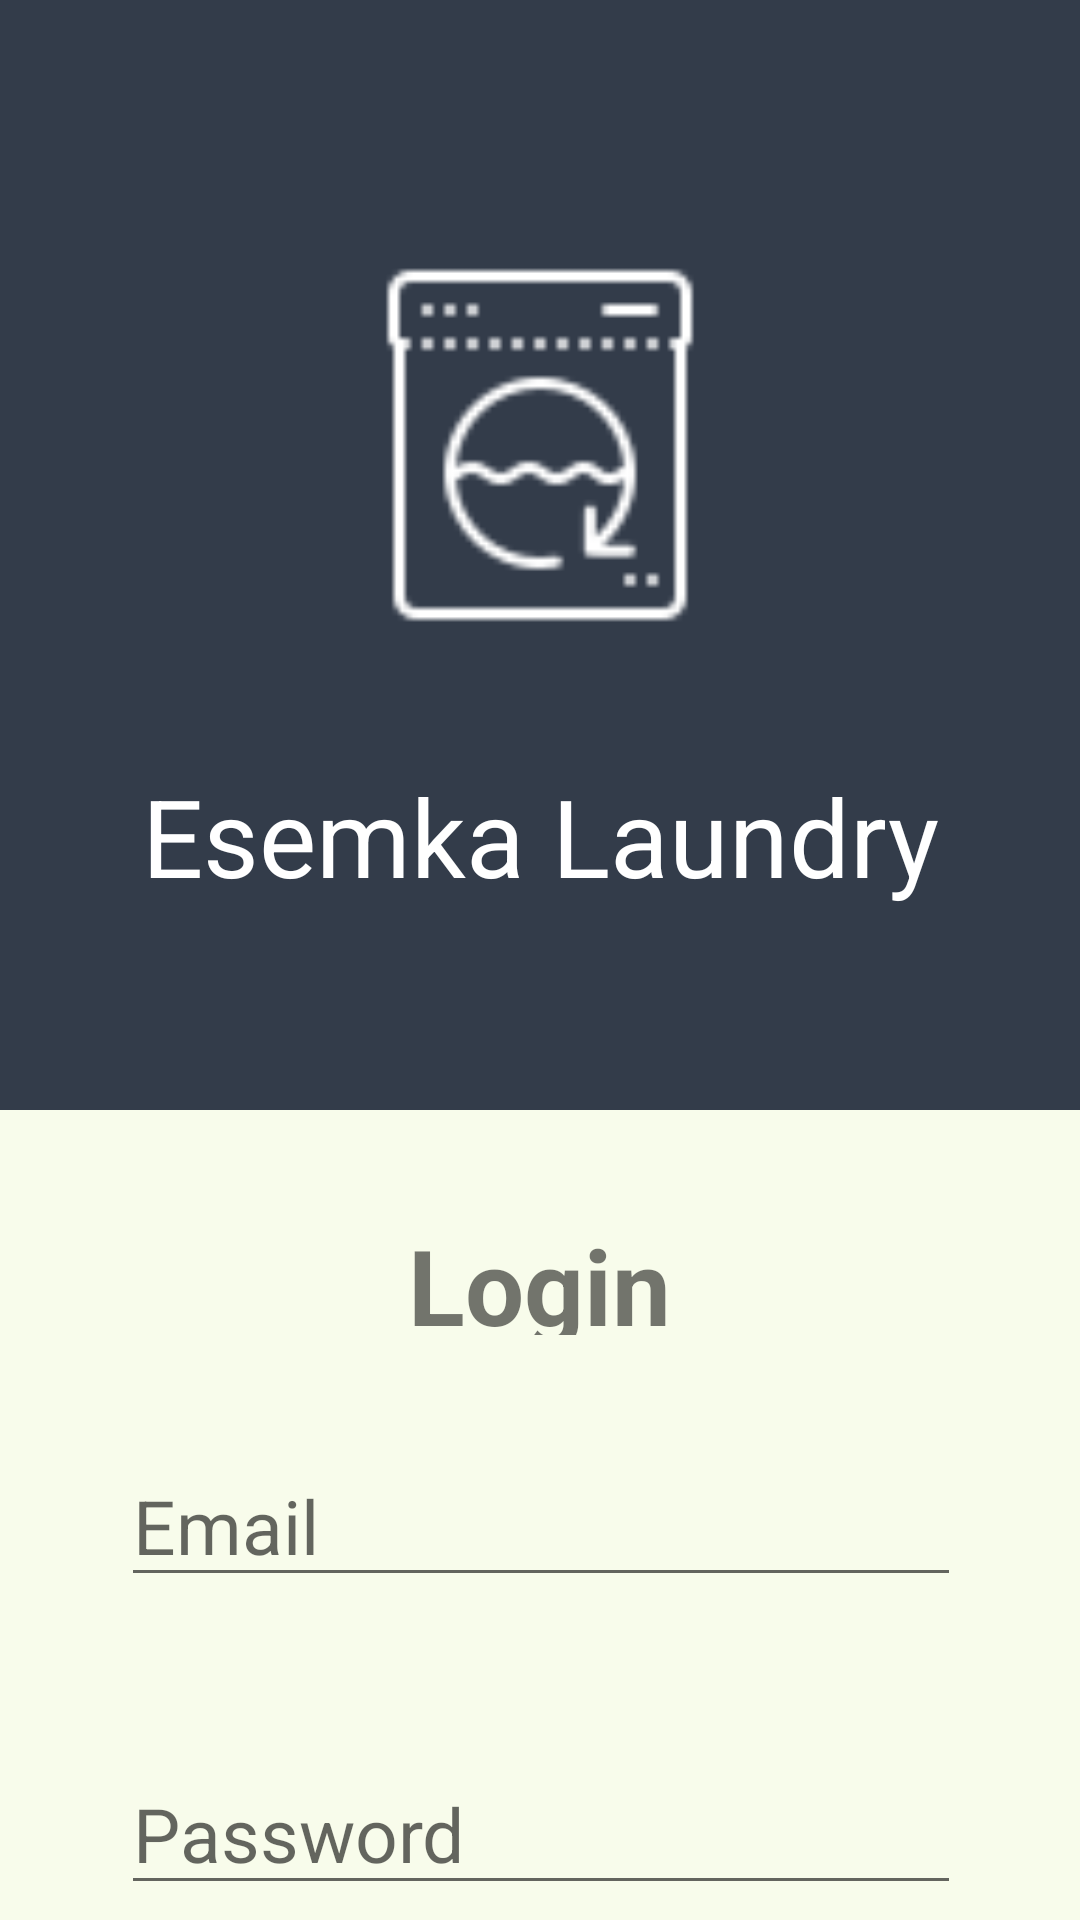

Android layout source for this screen:
<!-- AndroidManifest.xml: application theme Theme.Latihan_LKS_Laundry_Mobile -->
<!-- res/layout/activity_login2.xml -->
<?xml version="1.0" encoding="utf-8"?>
<LinearLayout xmlns:android="http://schemas.android.com/apk/res/android"
    xmlns:app="http://schemas.android.com/apk/res-auto"
    xmlns:tools="http://schemas.android.com/tools"
    android:layout_width="match_parent"
    android:layout_height="match_parent"
    tools:context=".LoginActivity"
    android:background="@color/color1"
    android:orientation="vertical">

    <androidx.constraintlayout.widget.ConstraintLayout
        android:layout_width="match_parent"
        android:layout_height="370dp"
        android:background="@color/color3">

        <ImageView
            android:id="@+id/imageView"
            android:layout_width="150dp"
            android:layout_height="150dp"
            android:autoSizeTextType="uniform"
            app:layout_constraintBottom_toBottomOf="parent"
            app:layout_constraintEnd_toEndOf="parent"
            app:layout_constraintStart_toStartOf="parent"
            app:layout_constraintTop_toTopOf="parent"
            app:layout_constraintVertical_bias="0.334"
            android:src="@drawable/laundry">

        </ImageView>

        <TextView
            android:layout_width="300dp"
            android:layout_height="50dp"
            android:gravity="center"
            android:text="Esemka Laundry"
            android:textSize="36sp"
            app:layout_constraintBottom_toBottomOf="parent"
            app:layout_constraintEnd_toEndOf="parent"
            app:layout_constraintStart_toStartOf="parent"
            android:textColor="@color/white"
            app:layout_constraintTop_toBottomOf="@+id/imageView"
            app:layout_constraintVertical_bias="0.315">

        </TextView>
    </androidx.constraintlayout.widget.ConstraintLayout>

    <androidx.constraintlayout.widget.ConstraintLayout
        android:layout_width="match_parent"
        android:layout_height="480dp">

        <EditText
            android:id="@+id/emailText"
            android:layout_width="280dp"
            android:layout_height="50dp"
            android:ems="10"
            android:hint="Email"
            android:textSize="25sp"
            android:inputType="textEmailAddress"
            app:layout_constraintBottom_toTopOf="@+id/passwordText"
            app:layout_constraintEnd_toEndOf="parent"
            app:layout_constraintHorizontal_bias="0.503"
            app:layout_constraintStart_toStartOf="parent"
            app:layout_constraintTop_toTopOf="parent"
            app:layout_constraintVertical_bias="0.68" />

        <EditText
            android:id="@+id/passwordText"
            android:layout_width="280dp"
            android:layout_height="50dp"
            android:ems="10"
            android:textSize="25sp"
            android:hint="Password"
            android:inputType="textPassword"
            app:layout_constraintBottom_toBottomOf="parent"
            app:layout_constraintEnd_toEndOf="parent"
            app:layout_constraintHorizontal_bias="0.503"
            app:layout_constraintStart_toStartOf="parent"
            app:layout_constraintTop_toTopOf="parent" />

        <Button
            android:id="@+id/btnLogin"
            android:layout_width="120dp"
            android:layout_height="60dp"
            android:layout_marginTop="93dp"
            android:text="Login"
            android:backgroundTint="@color/color3"
            app:layout_constraintBottom_toBottomOf="parent"
            app:layout_constraintEnd_toEndOf="parent"
            app:layout_constraintHorizontal_bias="0.208"
            app:layout_constraintStart_toStartOf="parent"
            app:layout_constraintTop_toTopOf="@+id/passwordText"
            app:layout_constraintVertical_bias="0.0" />

        <TextView
            android:id="@+id/textView"
            android:layout_width="150dp"
            android:layout_height="40dp"
            android:gravity="center"
            android:text="Login"
            android:textStyle="bold"
            android:textSize="35sp"
            app:layout_constraintBottom_toBottomOf="@+id/emailText"
            app:layout_constraintEnd_toEndOf="parent"
            app:layout_constraintHorizontal_bias="0.498"
            app:layout_constraintStart_toStartOf="parent"
            app:layout_constraintTop_toTopOf="parent"
            app:layout_constraintVertical_bias="0.286" />

    </androidx.constraintlayout.widget.ConstraintLayout>
</LinearLayout>
<!-- resources referenced by this layout -->
<resources>
  <color name="color1">#F8FCEB</color>
  <color name="color3">#333C4A</color>
  <color name="white">#FFFFFFFF</color>
  <!-- drawable laundry: png bitmap (drawable, 1394 bytes) -->
  <style name="Theme.Latihan_LKS_Laundry_Mobile" parent="Theme.MaterialComponents.DayNight.NoActionBar">
          
          <item name="colorPrimary">@color/purple_500</item>
          <item name="colorPrimaryVariant">@color/purple_700</item>
          <item name="colorOnPrimary">@color/white</item>
          
          <item name="colorSecondary">@color/teal_200</item>
          <item name="colorSecondaryVariant">@color/teal_700</item>
          <item name="colorOnSecondary">@color/black</item>
          
          <item name="android:statusBarColor">?attr/colorPrimaryVariant</item>
          
      </style>
  <color name="purple_500">#FF6200EE</color>
  <color name="purple_700">#FF3700B3</color>
  <color name="teal_200">#FF03DAC5</color>
  <color name="teal_700">#FF018786</color>
  <color name="black">#FF000000</color>
</resources>
